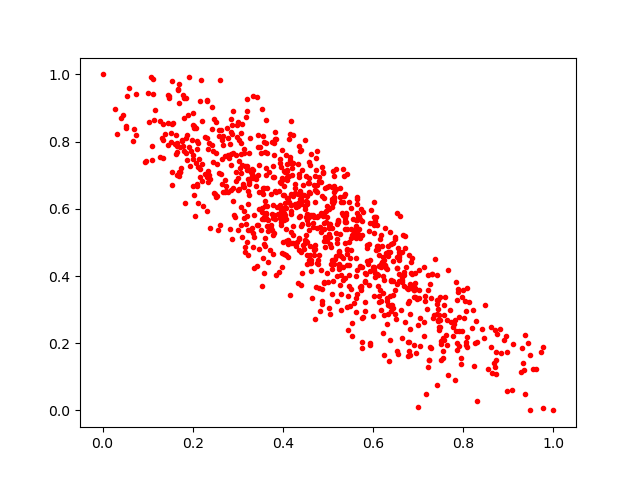

The table this chart was drawn from, first rows:
0.25434676, 0.63843834
1.0, 0.0004576
0.3194, 0.7161
0.7124, 0.4273
0.3658, 0.5652
0.4907, 0.5587
0.2094, 0.675
0.7966, 0.3361
0.4213, 0.5213
0.5185, 0.5287
0.7877, 0.3617
0.7323, 0.2747
0.6686, 0.4024
0.7375, 0.4494
0.4893, 0.7093
0.7593, 0.3386
0.3822, 0.8293
0.4075, 0.5046
0.3346, 0.6969
0.4578, 0.7389
0.3519, 0.5369
0.1125, 0.9857
0.6811, 0.1651
0.3249, 0.6735
0.1701, 0.7107
0.62, 0.4416
0.6713, 0.5196
0.6301, 0.3334
0.2969, 0.7592
0.2889, 0.8901
0.6381, 0.5301
0.6422, 0.3145
0.7433, 0.3296
0.4128, 0.8069
0.4624, 0.4389
0.434, 0.616
0.2527, 0.7651
0.8271, 0.2672
0.5873, 0.4438
0.5476, 0.5
0.5375, 0.5644
0.7009, 0.3574
0.6906, 0.3363
0.6531, 0.4251
0.219, 0.9835
0.04153, 0.8709
0.4095, 0.6944
0.402, 0.587
0.5781, 0.2772
0.3928, 0.5758
0.2649, 0.8052
0.165, 0.7961
0.2205, 0.6826
0.3591, 0.6611
0.4807, 0.3652
0.7635, 0.1941
0.1308, 0.8102
0.211, 0.7255
0.4523, 0.697
0.1075, 0.9932
0.3368, 0.5807
... 918 more rows
